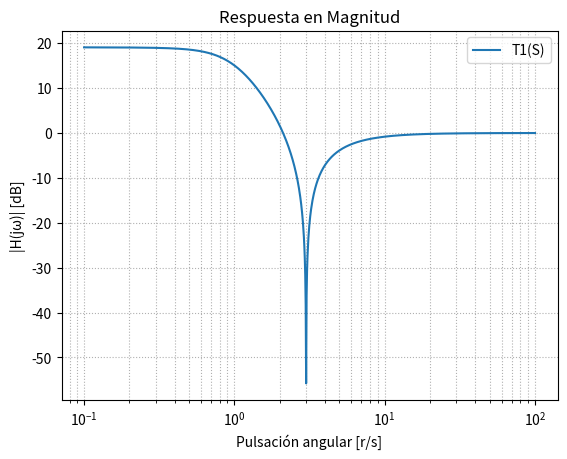
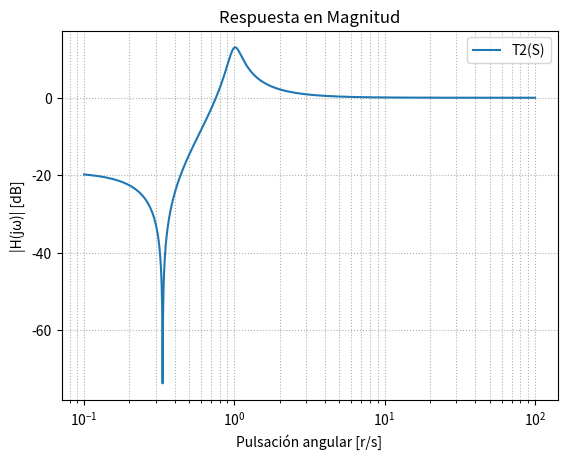
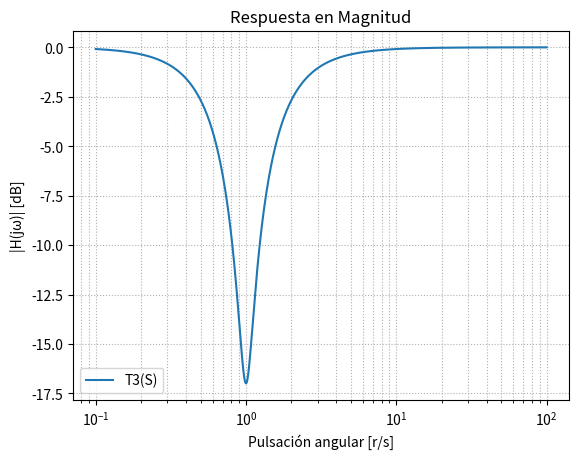
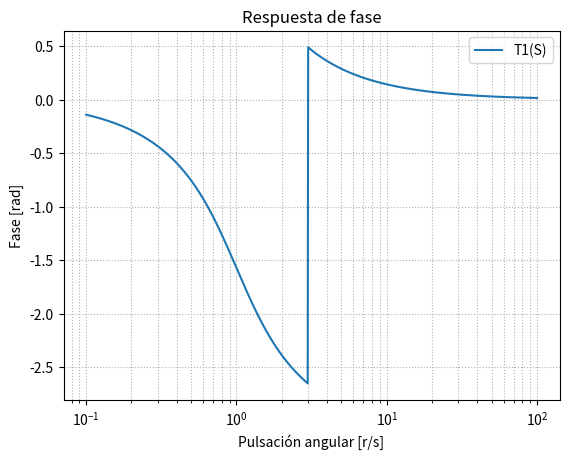
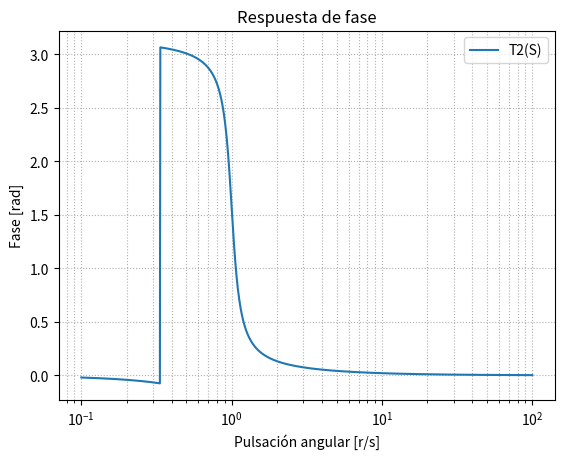
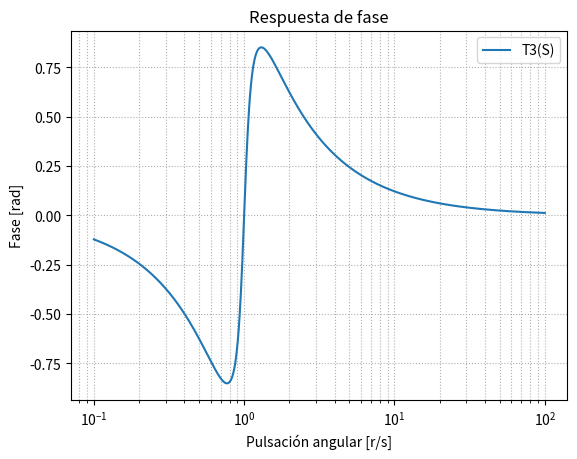
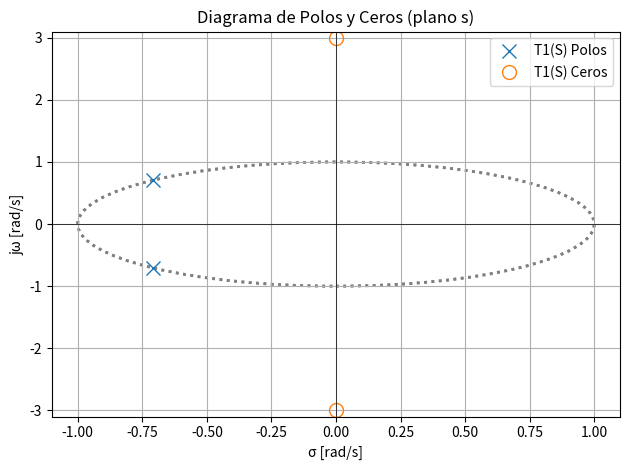
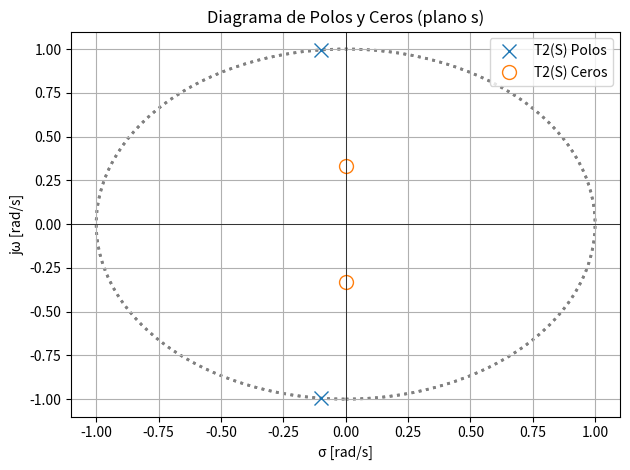
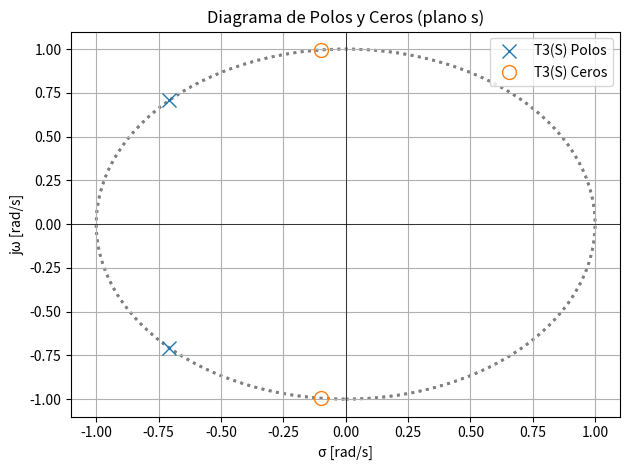
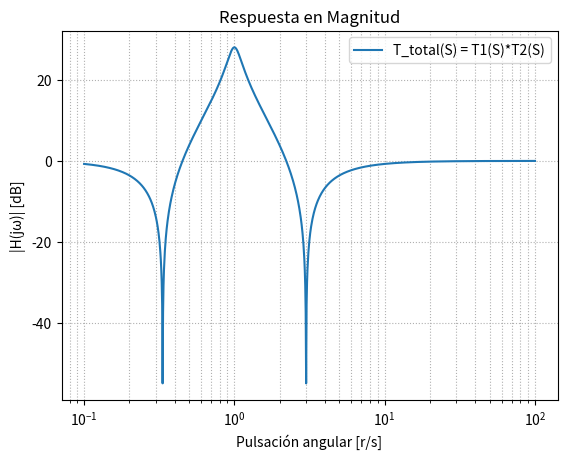
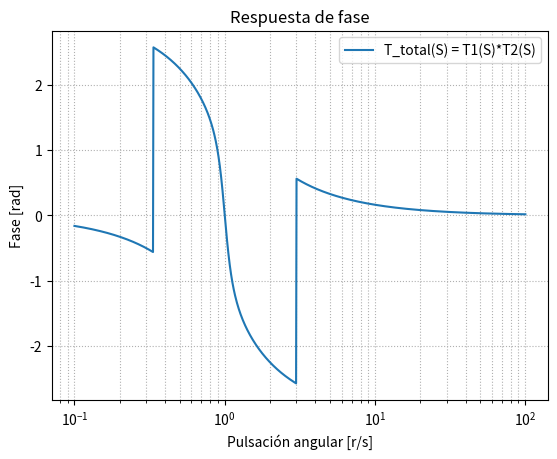
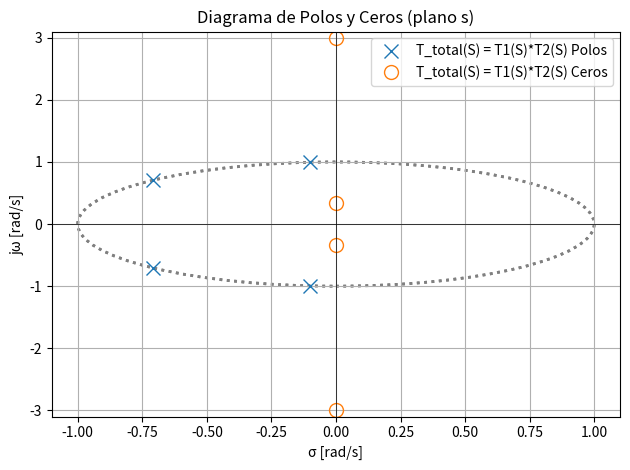

The matplotlib source for these figures, in order:
# -*- coding: utf-8 -*-
"""
@author: Matías Cassino
"""
#%% Módulos
import numpy as np
import matplotlib.pyplot as plt
from scipy import signal
from matplotlib import patches


#%% Funciones

plt.close('all')

def rta_frec(b,a,worN,label):
    w,h=signal.freqs(b,a,worN)
    
    # Gráfico de módulo
    plt.figure()
    plt.semilogx(w, 20*np.log10(abs(h)),label=label)
    plt.title('Respuesta en Magnitud')
    plt.xlabel('Pulsación angular [r/s]')
    plt.ylabel('|H(jω)| [dB]')
    plt.grid(True, which='both', ls=':')
    plt.legend()
    
    return w,h

def fase(w,h,label):
    phase=np.unwrap(np.angle(h))
    
    # Gráfico de fase
    plt.figure()
    # plt.semilogx(w, np.degrees(phase),label=f_aprox)
    plt.semilogx(w, phase,label=label)
    plt.title('Respuesta de fase')
    plt.xlabel('Pulsación angular [r/s]')
    plt.ylabel('Fase [rad]')
    plt.grid(True, which='both', ls=':')
    plt.legend()
    return phase

def polos_y_ceros(b,a,axis,label):
    z,p,k=signal.tf2zpk(b, a) 
    
    # Diagrama de polos y ceros
    plt.figure()
    plt.plot(np.real(p), np.imag(p), 'x', markersize=10, label=f'{label} Polos')
    axes_hdl = plt.gca()
    if len(z) > 0:
        plt.plot(np.real(z), np.imag(z), 'o', markersize=10, fillstyle='none', label=f'{label} Ceros')
        plt.axhline(0, color='k', lw=0.5)
        plt.axvline(0, color='k', lw=0.5)
        unit_circle = patches.Circle((0, 0), radius=1, fill=False,
                                   color='gray', ls='dotted', lw=2)
        axes_hdl.add_patch(unit_circle)
        axes_hdl.add_patch(unit_circle)
        plt.axis(axis)
        plt.title('Diagrama de Polos y Ceros (plano s)')
        plt.xlabel('σ [rad/s]')
        plt.ylabel('jω [rad/s]')
        plt.legend()
        plt.grid(True)

    plt.tight_layout()
    plt.show()    
    return z,p,k

#%% Función transferencia y parámetros
b1=[1,0,9]
a1=[1,np.sqrt(2),1]
worN1=np.logspace(-1,2,1000)
axis1=[-1.1, 1.1, -3.1, 3.1]


b2=[1,0,1/9]
a2=[1,1/5,1]
worN2=np.logspace(-1,2,1000)
axis2=[-1.1, 1.1, -1.1, 1.1]


b3=[1,1/5,1]
a3=[1,np.sqrt(2),1]
worN3=np.logspace(-1,2,1000)
axis3=[-1.1, 1.1, -1.1, 1.1]

# Producto en cascada: T_total(s) = T1(s)*T2(s)
b_total = np.polymul(b1, b2)
a_total = np.polymul(a1, a2)
worN_total = np.logspace(-1, 2, 1000)
axis_total=[-1.1, 1.1, -3.1, 3.1]

label=['T1(S)','T2(S)','T3(S)','T_total(S) = T1(S)*T2(S)']

#%% RTA en frec
w1,h1=rta_frec(b=b1,a=a1,worN=worN1,label=label[0])
w2,h2=rta_frec(b=b2,a=a2,worN=worN2,label=label[1])
w3,h3=rta_frec(b=b3,a=a3,worN=worN3,label=label[2])

#%% RTA de fase
phase1=fase(w=w1,h=h1,label=label[0])
phase2=fase(w=w2,h=h2,label=label[1])
phase3=fase(w=w3,h=h3,label=label[2])

#%% Polos y ceros
z1,p1,k1=polos_y_ceros(b=b1,a=a1,axis=axis1,label=label[0])
z2,p2,k2=polos_y_ceros(b=b2,a=a2,axis=axis2,label=label[1])
z3,p3,k3=polos_y_ceros(b=b3,a=a3,axis=axis3,label=label[2])

#%% Bonus 1
w_total, h_total = rta_frec(b_total, a_total, worN_total, label=label[3])
phase_total=fase(w=w_total,h=h_total,label=label[3])
z_total,p_total,k_total=polos_y_ceros(b=b_total,a=a_total,axis=axis_total,label=label[3])
